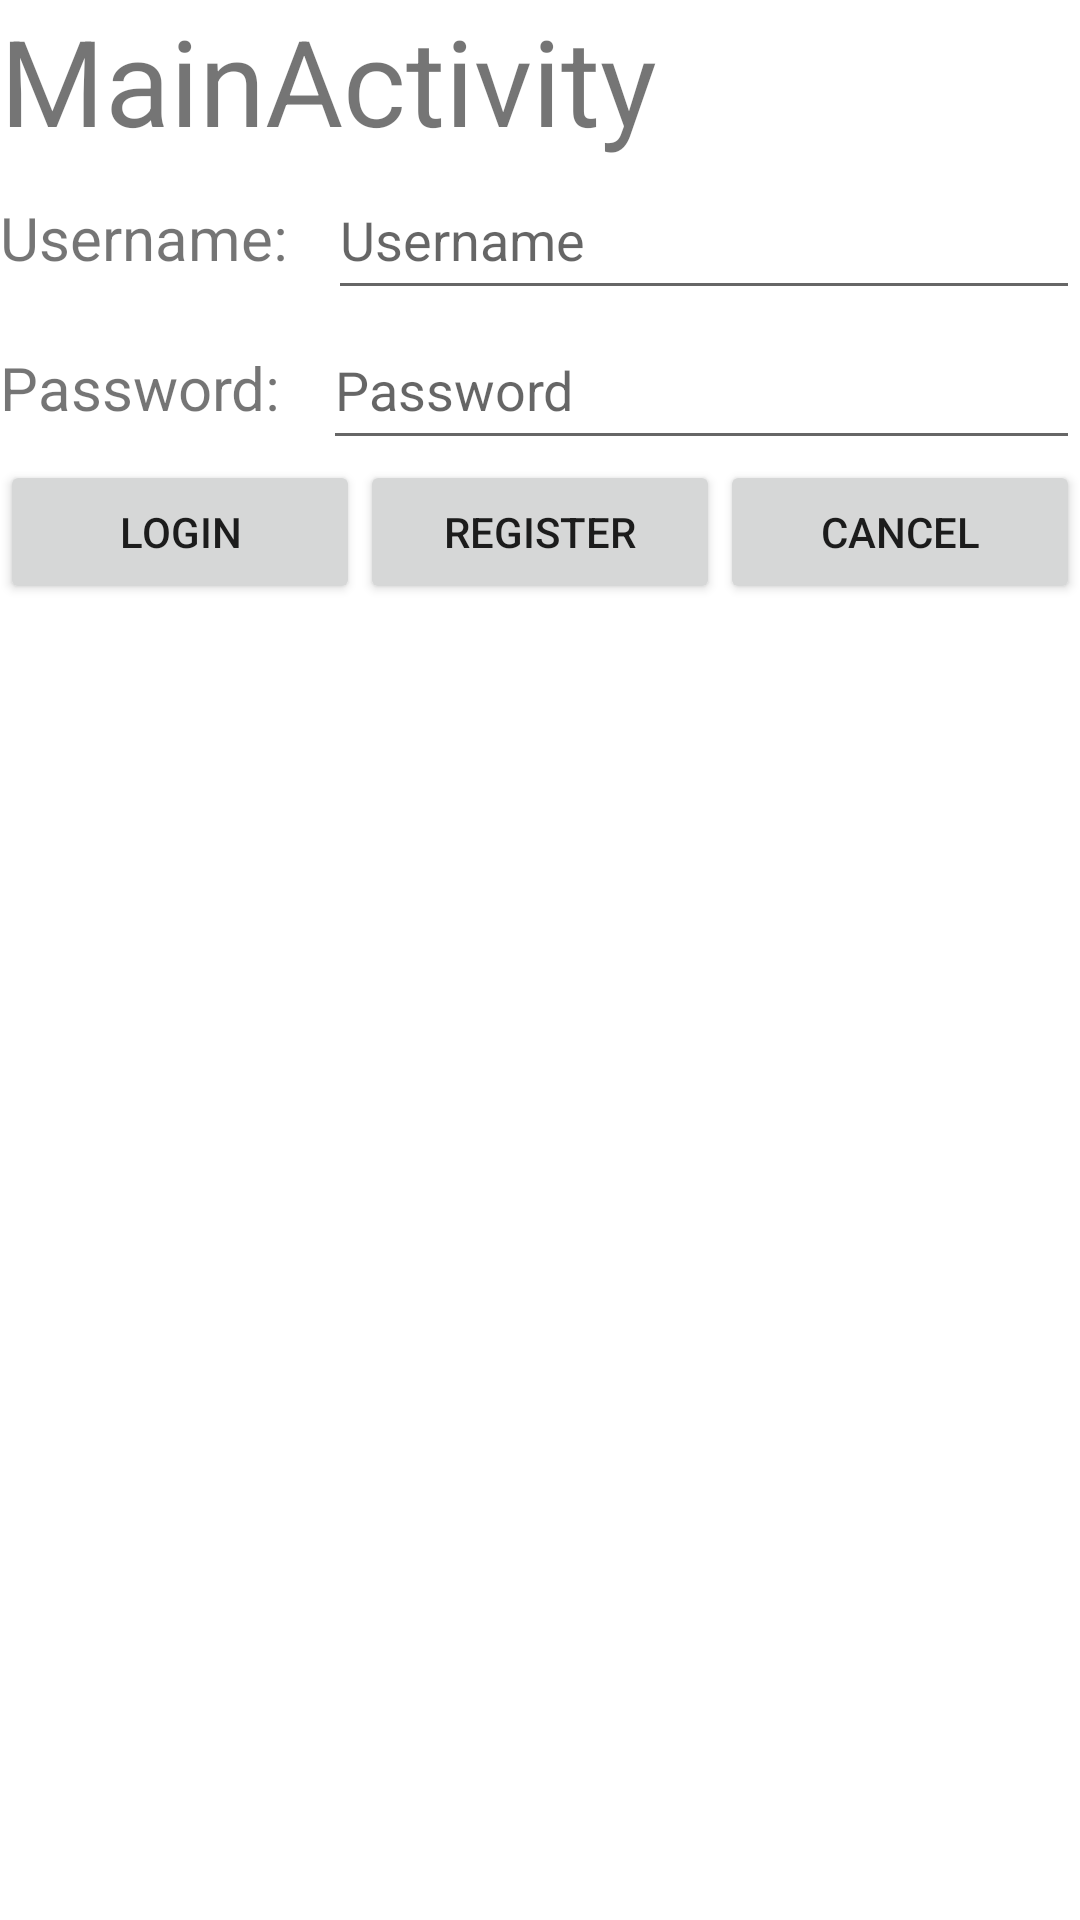

Produce the Android XML layout that renders to this screen, including the resource entries it uses.
<!-- AndroidManifest.xml: application theme Theme.Prova230323 -->
<!-- res/layout/activity_main.xml -->
<?xml version="1.0" encoding="utf-8"?>
<LinearLayout xmlns:android="http://schemas.android.com/apk/res/android"
    xmlns:app="http://schemas.android.com/apk/res-auto"
    xmlns:tools="http://schemas.android.com/tools"
    android:layout_width="match_parent"
    android:layout_height="match_parent"
    android:orientation="vertical"
    tools:context=".MainActivity">

    <TextView
        android:id="@+id/textView4"
        android:layout_width="match_parent"
        android:layout_height="wrap_content"
        android:text="MainActivity"
        android:textSize="40dp" />

    <LinearLayout
        android:layout_width="match_parent"
        android:layout_height="wrap_content"
        android:orientation="horizontal">

        <TextView
            android:id="@+id/textView2"
            android:layout_width="wrap_content"
            android:layout_height="wrap_content"
            android:layout_weight="1"
            android:text="Username:"
            android:textSize="20dp" />

        <EditText
            android:id="@+id/username"
            android:layout_width="wrap_content"
            android:layout_height="50dp"
            android:layout_weight="3"
            android:ems="10"
            android:hint="Username"
            android:inputType="textPersonName" />
    </LinearLayout>

    <LinearLayout
        android:layout_width="match_parent"
        android:layout_height="wrap_content"
        android:orientation="horizontal">

        <TextView
            android:id="@+id/textView3"
            android:layout_width="wrap_content"
            android:layout_height="wrap_content"
            android:layout_weight="1"
            android:text="Password:"
            android:textSize="20dp" />

        <EditText
            android:id="@+id/password"
            android:layout_width="wrap_content"
            android:layout_height="50dp"
            android:layout_weight="3"
            android:ems="10"
            android:hint="Password"
            android:inputType="textPassword"
            android:minHeight="48dp" />
    </LinearLayout>

    <LinearLayout
        android:layout_width="match_parent"
        android:layout_height="wrap_content"
        android:orientation="horizontal">

        <Button
            android:id="@+id/login"
            android:layout_width="wrap_content"
            android:layout_height="wrap_content"
            android:layout_weight="1"
            android:onClick="login"
            android:text="Login" />

        <Button
            android:id="@+id/register"
            android:layout_width="wrap_content"
            android:layout_height="wrap_content"
            android:layout_weight="1"
            android:onClick="register"
            android:text="Register" />

        <Button
            android:id="@+id/cancel"
            android:layout_width="wrap_content"
            android:layout_height="wrap_content"
            android:layout_weight="1"
            android:onClick="chiudiApp"
            android:text="Cancel" />
    </LinearLayout>
</LinearLayout>
<!-- resources referenced by this layout -->
<resources>
  <style name="Theme.Prova230323" parent="Theme.MaterialComponents.DayNight.DarkActionBar">
          
          <item name="colorPrimary">@color/purple_500</item>
          <item name="colorPrimaryVariant">@color/purple_700</item>
          <item name="colorOnPrimary">@color/white</item>
          
          <item name="colorSecondary">@color/teal_200</item>
          <item name="colorSecondaryVariant">@color/teal_700</item>
          <item name="colorOnSecondary">@color/black</item>
          
          <item name="android:statusBarColor" tools:targetApi="l">?attr/colorPrimaryVariant</item>
          
      </style>
  <!-- not gathered from this repository: default colours our renderer supplied (Android Studio template values) -->
  <color name="purple_500">#FF6200EE</color>
  <color name="purple_700">#FF3700B3</color>
  <color name="teal_200">#FF03DAC5</color>
  <color name="teal_700">#FF018786</color>
  <color name="black">#FF000000</color>
  <color name="white">#FFFFFFFF</color>
</resources>
